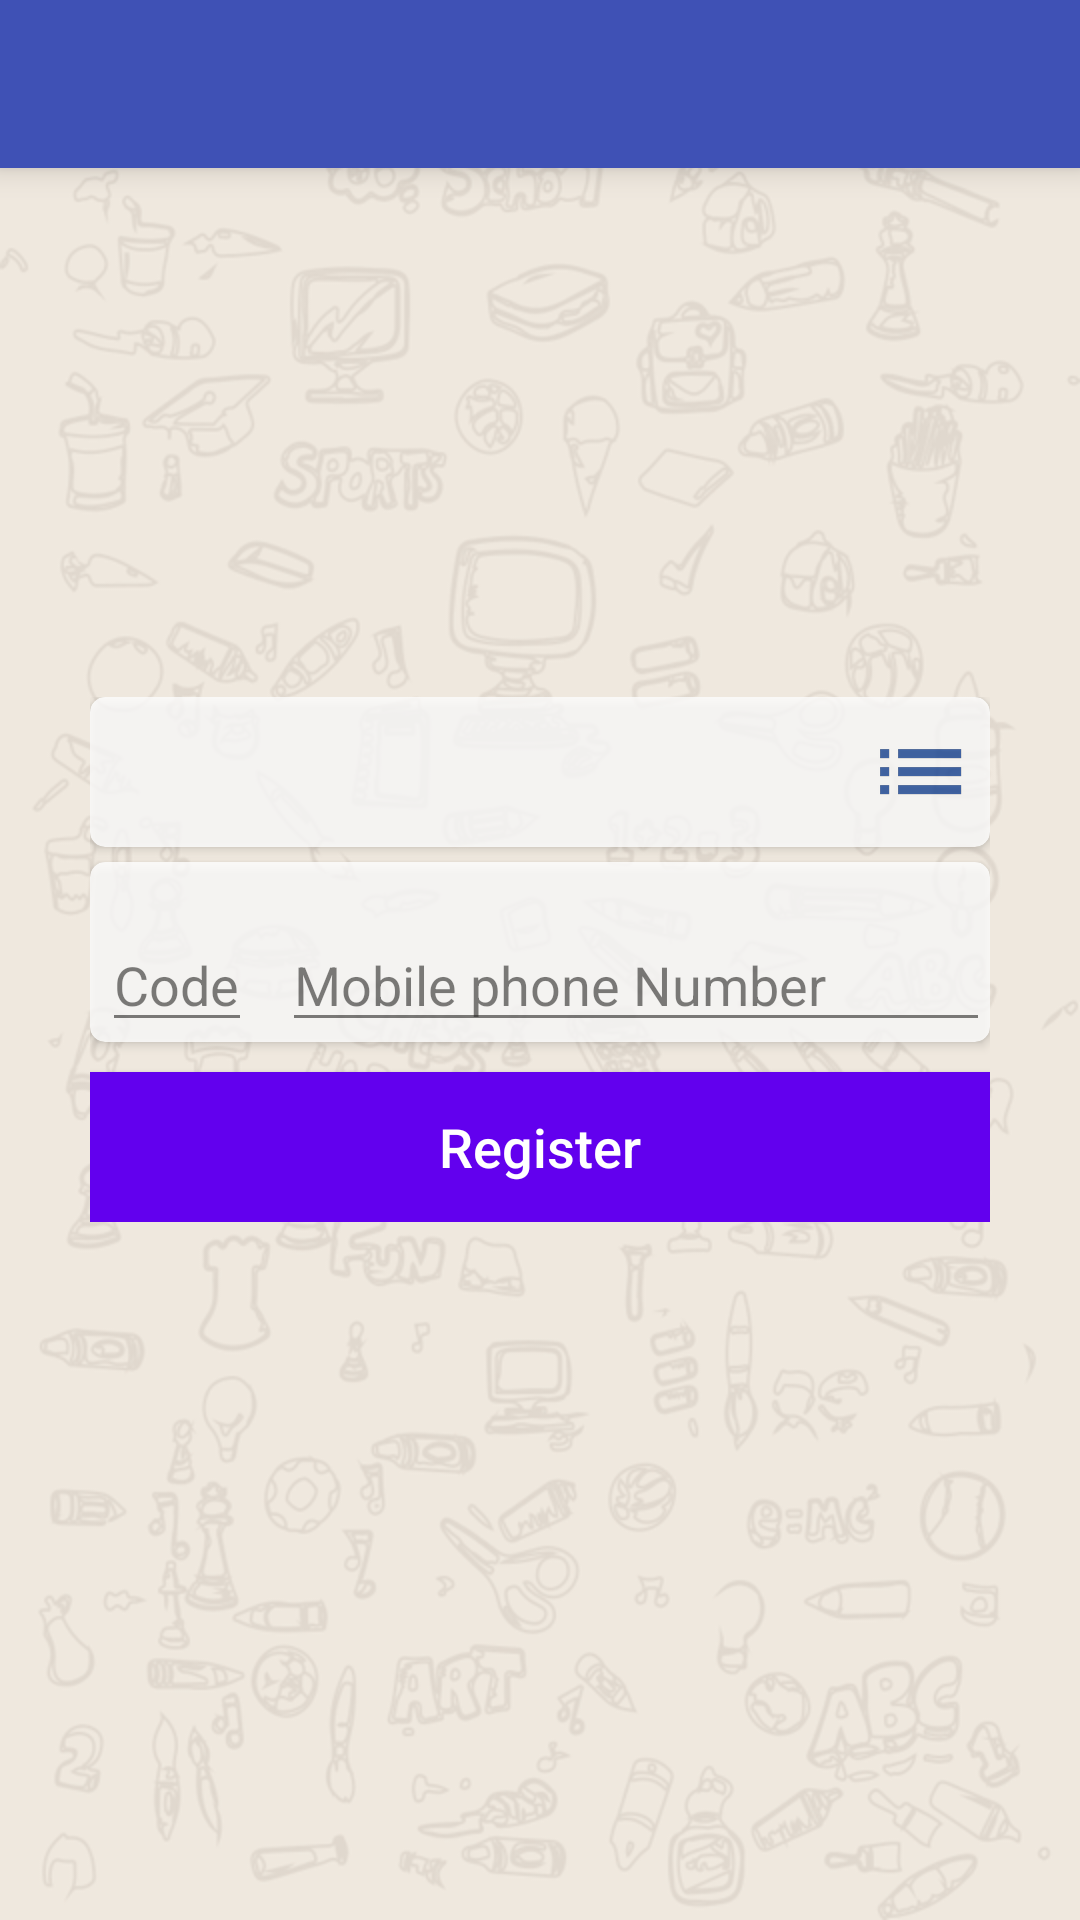

The Android layout XML behind this screen, and the referenced resources:
<!-- AndroidManifest.xml: application theme AppTheme -->
<!-- res/layout/activity_main.xml -->
<?xml version="1.0" encoding="utf-8"?>
<RelativeLayout xmlns:android="http://schemas.android.com/apk/res/android"
    xmlns:tools="http://schemas.android.com/tools"
    android:layout_width="match_parent"
    android:layout_height="match_parent"
    android:background="@drawable/background"
    xmlns:app="http://schemas.android.com/apk/res-auto"
    tools:context="com.mobloo.eduknow.MainActivity">

    <android.support.v7.widget.Toolbar
        android:id="@+id/toolbar"
        android:layout_width="match_parent"
        android:layout_height="wrap_content"
        android:layout_alignParentTop="true"
        android:background="?attr/colorPrimary"
        android:elevation="6dp"
        android:minHeight="?attr/actionBarSize"
        android:theme="@style/ThemeOverlay.AppCompat.Dark.ActionBar"
        app:popupTheme="@style/ThemeOverlay.AppCompat.Light"/>


    <LinearLayout
        android:layout_centerInParent="true"
        android:orientation="vertical"
        android:layout_width="wrap_content"
        android:layout_height="wrap_content"
        android:id="@+id/linearLayout">

        <android.support.v7.widget.CardView

            android:layout_width="300dp"
            android:alpha="0.8"
            android:onClick="DialogCreator"
            app:cardCornerRadius="5dp"
            android:layout_height="50dp">

        <TextView
            android:id="@+id/loginCountry"
            android:layout_width="wrap_content"

            android:textSize="17sp"
            android:layout_gravity="center"
            android:gravity="center"

            android:layout_height="wrap_content" />

            <ImageView
                android:layout_gravity="end|center"
                android:src="@drawable/list2"
                android:paddingRight="5dp"
                android:layout_width="wrap_content"
                android:layout_height="wrap_content" />

        </android.support.v7.widget.CardView>

        <android.support.v7.widget.CardView

            android:layout_marginTop="5dp"
            app:cardCornerRadius="5dp"
            android:alpha="0.8"
            android:layout_width="300dp"
            android:layout_height="60dp">

            <RelativeLayout
                android:layout_width="match_parent"
                android:layout_height="match_parent">




                <EditText
                    android:layout_width="50dp"
                    android:id="@+id/codeInput"
                    android:inputType="phone"
                    android:hint="Code"
                    android:layout_marginLeft="4dp"
                    android:gravity=""
                    android:layout_alignParentBottom="true"
                    android:layout_height="wrap_content" />

                <EditText
                    android:layout_width="50dp"
                    android:id="@+id/phoneInput"
                    android:inputType="phone"
                    android:layout_marginStart="10dp"
                    android:layout_toEndOf="@+id/codeInput"
                    android:layout_alignParentEnd="true"
                    android:layout_alignParentBottom="true"
                    android:hint="Mobile phone Number"
                    android:layout_height="wrap_content" />


            </RelativeLayout>


        </android.support.v7.widget.CardView>
        <Button
            android:id="@+id/loginFinal"
            android:background="@color/colorPrimary"
            android:text="Register"
            android:textSize="18sp"
            android:textColor="#ffffff"
            android:onClick="RegClick"
            android:textAllCaps="false"
            android:layout_marginTop="10dp"
            android:layout_gravity="center"
            android:clickable="true"
            android:layout_width="300dp"
            android:layout_height="50dp" />




    </LinearLayout>




</RelativeLayout>
<!-- resources referenced by this layout -->
<resources>
  <!-- drawable background: png bitmap (drawable-hdpi, 54300 bytes) -->
  <!-- drawable list2: png bitmap (drawable-hdpi, 400 bytes) -->
  <style name="AppTheme" parent="Theme.AppCompat.Light.NoActionBar">
          
          <item name="colorPrimary">#3F51B5</item>
          
          <item name="colorPrimaryDark">#303F9F</item>
          
          <item name="colorAccent">#FF4081</item>
  
      </style>
  <!-- not gathered from this repository: default colours our renderer supplied (Android Studio template values) -->
  <color name="colorPrimary">#FF6200EE</color>
</resources>
